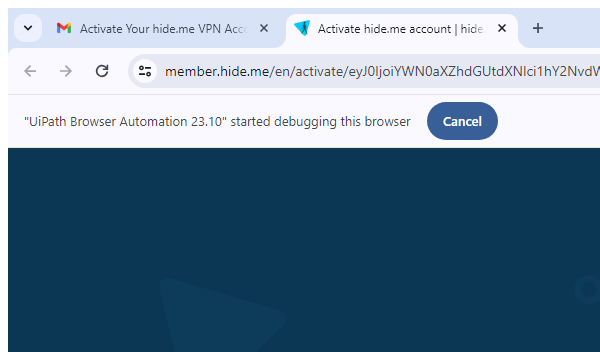
Workflow: generateFakeNames

Step 1 [try]: Attach Browser 'FakeNames' (chrome.exe)

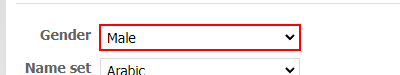
Step 2 [try]: select [in_Gender] in the drop-down 'gen'

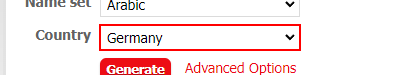
Step 3: select [in_Country] in the drop-down

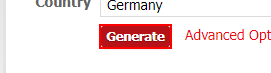
Step 4: click on the text box 'genbtn'